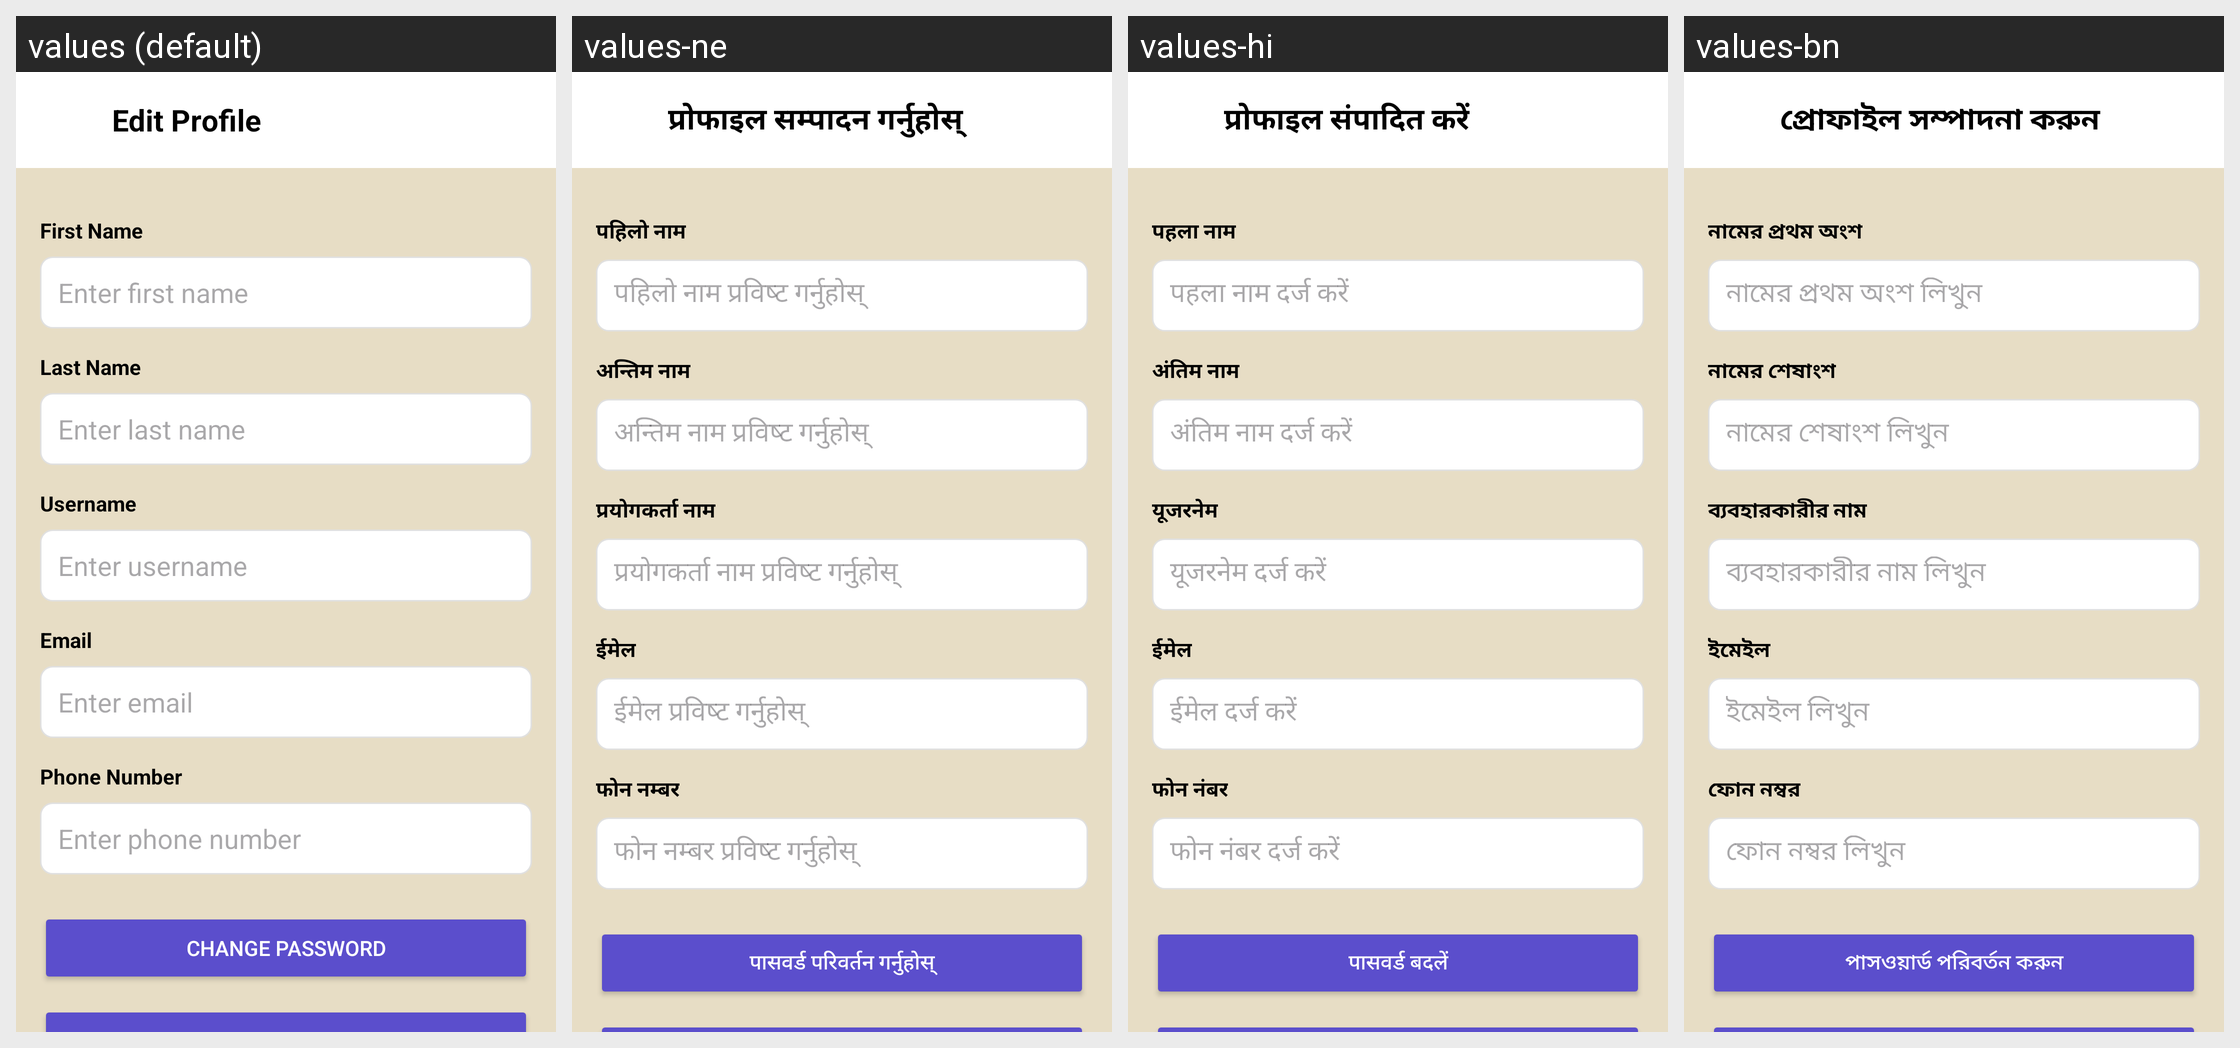

This grid shows one Android layout under several languages. Give, for every string resource on the screen, its name, the default text and each shown locale's text.
Android screen res/layout/activity_edit_profile.xml rendered under 4 locales, left to right: values (default), values-ne, values-hi, values-bn. Device: Nexus 5 (rendered at 1080×1920; each locale shown at half size, 540×960, under a caption strip naming it); theme Theme.Monastery360.
Strings drawn on this screen, with the default value and each locale's value (text and hints the layout hard-codes, and strings that could not be matched under every locale, appear in the picture but are not listed):

edit_profile
  values: Edit Profile
  values-ne: प्रोफाइल सम्पादन गर्नुहोस्
  values-hi: प्रोफाइल संपादित करें
  values-bn: প্রোফাইল সম্পাদনা করুন

first_name
  values: First Name
  values-ne: पहिलो नाम
  values-hi: पहला नाम
  values-bn: নামের প্রথম অংশ

enter_first_name
  values: Enter first name
  values-ne: पहिलो नाम प्रविष्ट गर्नुहोस्
  values-hi: पहला नाम दर्ज करें
  values-bn: নামের প্রথম অংশ লিখুন

last_name
  values: Last Name
  values-ne: अन्तिम नाम
  values-hi: अंतिम नाम
  values-bn: নামের শেষাংশ

enter_last_name
  values: Enter last name
  values-ne: अन्तिम नाम प्रविष्ट गर्नुहोस्
  values-hi: अंतिम नाम दर्ज करें
  values-bn: নামের শেষাংশ লিখুন

username
  values: Username
  values-ne: प्रयोगकर्ता नाम
  values-hi: यूजरनेम
  values-bn: ব্যবহারকারীর নাম

enter_username
  values: Enter username
  values-ne: प्रयोगकर्ता नाम प्रविष्ट गर्नुहोस्
  values-hi: यूजरनेम दर्ज करें
  values-bn: ব্যবহারকারীর নাম লিখুন

email
  values: Email
  values-ne: ईमेल
  values-hi: ईमेल
  values-bn: ইমেইল

enter_email
  values: Enter email
  values-ne: ईमेल प्रविष्ट गर्नुहोस्
  values-hi: ईमेल दर्ज करें
  values-bn: ইমেইল লিখুন

phone_number
  values: Phone Number
  values-ne: फोन नम्बर
  values-hi: फोन नंबर
  values-bn: ফোন নম্বর

enter_phone_number
  values: Enter phone number
  values-ne: फोन नम्बर प्रविष्ट गर्नुहोस्
  values-hi: फोन नंबर दर्ज करें
  values-bn: ফোন নম্বর লিখুন

change_password
  values: Change Password
  values-ne: पासवर्ड परिवर्तन गर्नुहोस्
  values-hi: पासवर्ड बदलें
  values-bn: পাসওয়ার্ড পরিবর্তন করুন
